Run: headless pygame with SDL's dummy video driver; simulated clock (each Clock.tick advances the game by its frame time, no real sleeping); random seed 0; keys injected as events and as key.get_pressed() state; no mouse input.
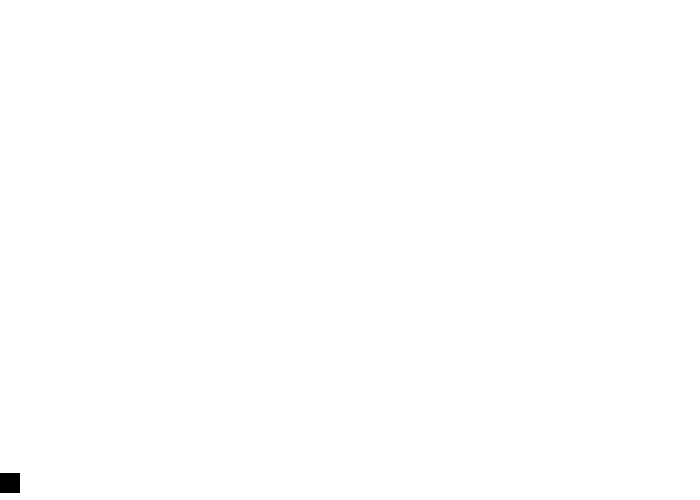
Frame 1 of 4 · flips 1–60 · no input
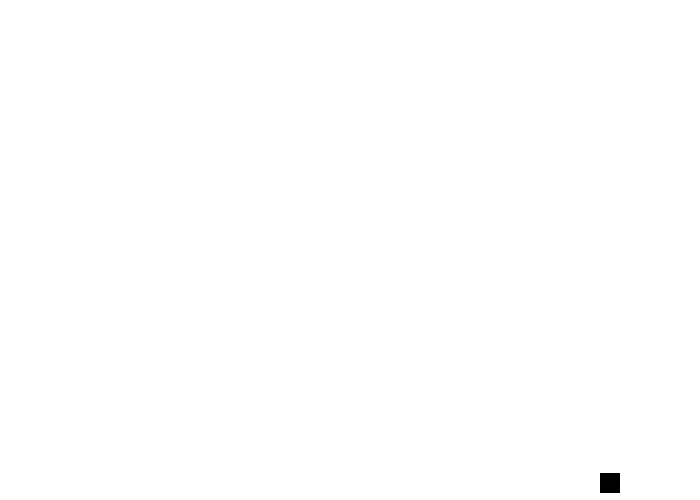
Frame 2 of 4 · flips 61–180 · tapped SPACE, RETURN · held RIGHT (→), D
Frame 3 of 4 · flips 181–300 · held DOWN (↓), S · screen unchanged from frame 2, image omitted
Frame 4 of 4 · flips 301–420 · held LEFT (←), A, UP (↑), W · screen same as frame 1, image omitted

The pygame program that drew these frames:

import pygame
 
NEGRO = (0, 0 ,0)
BLANCO = (255, 255, 255)
vel = [0, 0]
pos = [0, 0]
g =[0, 9.8]

pygame.init()
dimensiones = [700,500]
pantalla = pygame.display.set_mode(dimensiones) 
pygame.display.set_caption("Mi Primer juego en Informática")
hecho = False
reloj = pygame.time.Clock()

while not hecho:
    for evento in pygame.event.get():
        if evento.type == pygame.QUIT: 
            hecho = True
        elif evento.type == pygame.KEYDOWN:
            if evento.key == pygame.K_LEFT or evento.key == pygame.K_a:
                vel[0] = -5
            if evento.key == pygame.K_RIGHT or evento.key == pygame.K_d:
                vel[0] = 5
            if evento.key == pygame.K_UP or evento.key == pygame.K_w:
                vel[1] = -10
                
        elif evento.type == pygame.KEYUP:
            if evento.key == pygame.K_LEFT or evento.key == pygame.K_a:
                vel[0] = 0
            if evento.key == pygame.K_RIGHT or evento.key == pygame.K_d:
                vel[0] = 0
            '''if evento.key == pygame.K_UP or evento.key == pygame.K_w:
                vel[1] = 0
            if evento.key == pygame.K_DOWN or evento.key == pygame.K_s:
                vel[1] = 0'''
     
    # --- LA LÓGICA DEL JUEGO DEBERÍA IR AQUÍ

    if  pos[1] < dimensiones[1] - 20:
        vel[1] +=0.5
        
    for i in range(2):
        if 0 <= pos[i] + vel[i] <= dimensiones[i] - 20:
            pos[i] += vel[i] 
            
    # --- EL CÓDIGO DE DIBUJO DEBERÍA IR AQUÍ

    pantalla.fill(BLANCO)
    pygame.draw.rect(pantalla, NEGRO, [pos[0], pos[1], 20, 20])
    pygame.display.flip()
    reloj.tick(60)

pygame.quit()
